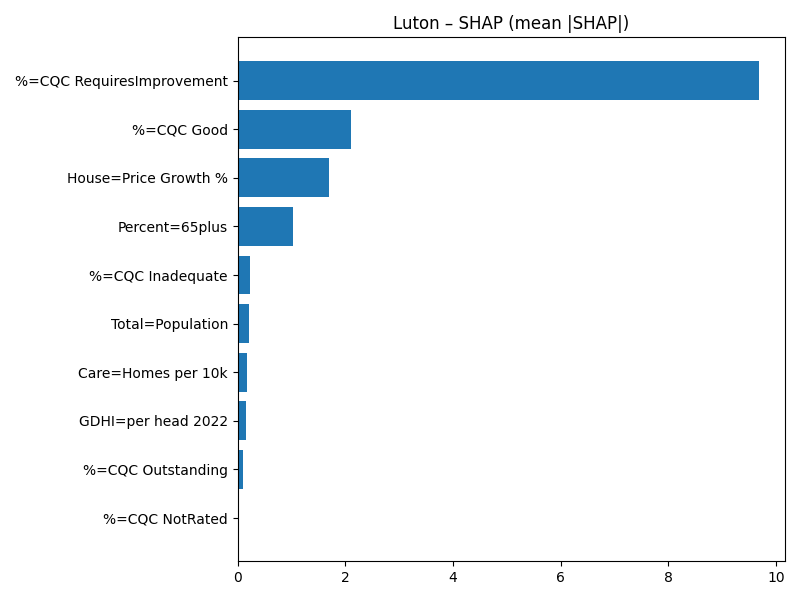

Source data for this figure (header and first rows):
Term, MeanAbsSHAP, MeanSignedSHAP
%=CQC RequiresImprovement, 9.684, 9.684
%=CQC Good, 2.097, 2.097
House=Price Growth %, 1.698, 1.698
Percent=65plus, 1.027, -1.027
%=CQC Inadequate, 0.237, -0.237
Total=Population, 0.2107, -0.2107
Care=Homes per 10k, 0.171, -0.171
GDHI=per head 2022, 0.1501, -0.1501
%=CQC Outstanding, 0.09627, 0.09627
%=CQC NotRated, 0.0, 0.0
